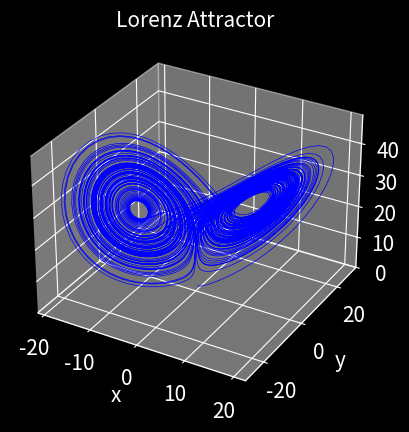

Write Python code to recreate this figure.
import numpy as np
from scipy.integrate import odeint
import matplotlib.pyplot as plt

# Lorenz parameters and initial conditions
sigma, beta, rho = 10, 2.667, 28
x0, y0, z0 = 0, 1, 1.05

# Maximum time point and total number of time points
tmax, n = 100, 10000


def Lorenz(X, t, sigma, beta, rho):
    """The Lorenz equations"""
    x, y, z = X
    dx = -sigma * (x - y)
    dy = rho*x - y - x*z
    dz = -beta*z + x*y
    return (dx, dy, dz)


# Integrate the Lorenz equations on the time grid t.
t = np.linspace(0, tmax, n)
f = odeint(Lorenz, (x0, y0, z0), t, args=(sigma, beta, rho))
x, y, z = f.T

# Plot the Lorenz attractor using a Matplotlib 3D projection.
with plt.style.context('dark_background'):
    ax = plt.figure().add_subplot(projection='3d')
    ax.plot(x, y, z, 'b-', lw=0.5)
    ax.set_xlabel('x', fontsize=15)
    ax.set_ylabel('y', fontsize=15)
    ax.set_zlabel('z', fontsize=15)
    plt.tick_params(labelsize=15)
    ax.set_title('Lorenz Attractor', fontsize=15)
plt.savefig("lorenz.pdf")
plt.close()
